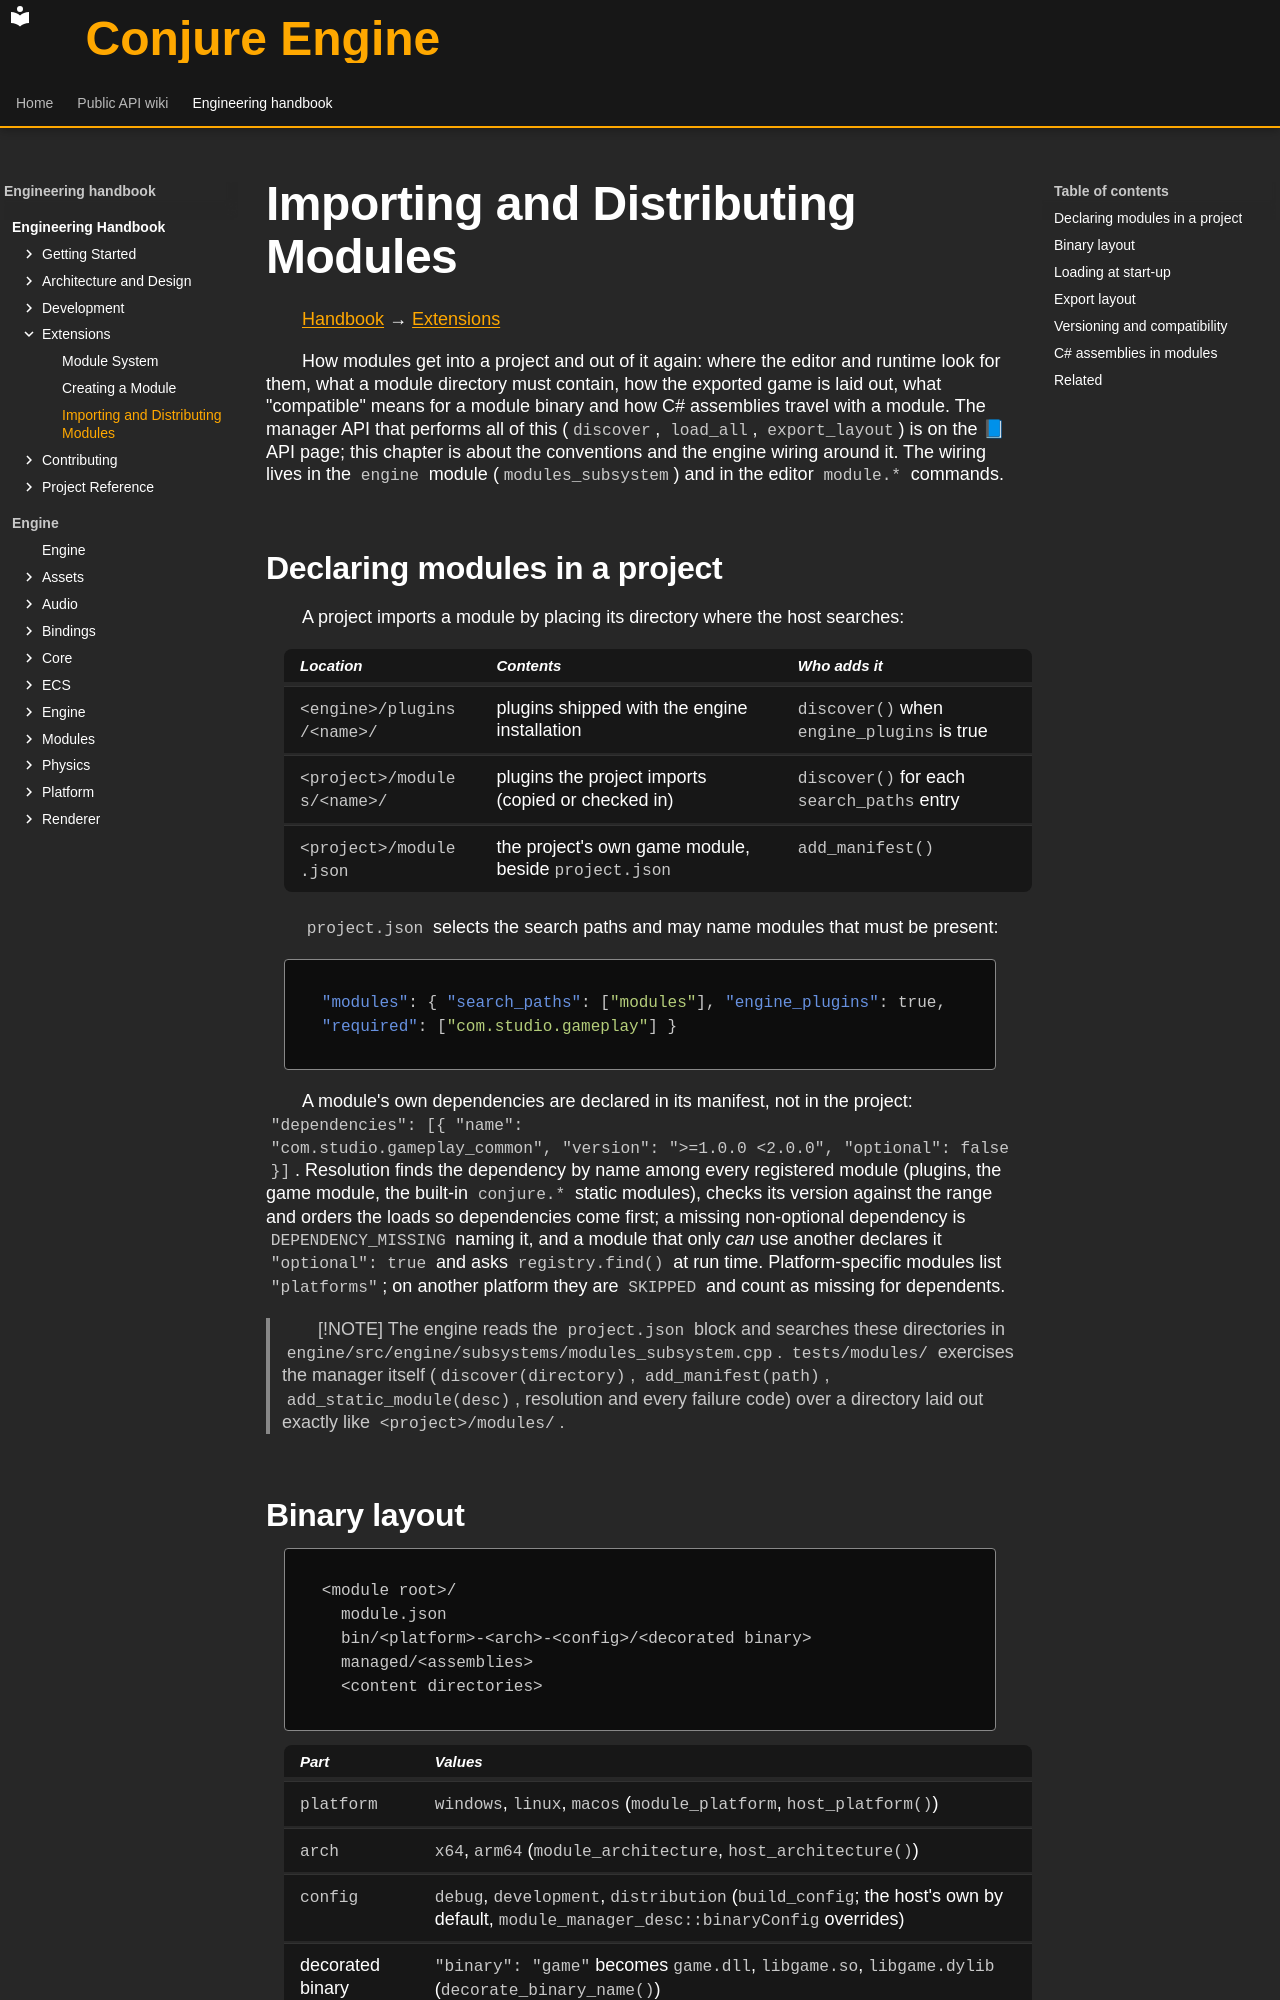

repository: Dozer90/Conjure-Engine · page: handbook/extensions/importing-and-distributing-modules.html · generator: mkdocs

# Importing and Distributing Modules
<!-- doc-template:chapter -->
[Handbook](../index.md) → [Extensions](index.md)

<!-- doc-content:purpose:start -->
How modules get into a project and out of it again: where the editor and runtime look for them, what a module
directory must contain, how the exported game is laid out, what "compatible" means for a module binary and how C#
assemblies travel with a module. The manager API that performs all of this (`discover`, `load_all`,
`export_layout`) is on the 📘 API page; this chapter is about the conventions and the engine wiring around it.
The wiring lives in the `engine` module (`modules_subsystem`) and in the editor `module.*` commands.
<!-- doc-content:purpose:end -->

<!-- doc-content:body:start -->
<a id="1-declaring-modules-in-a-project"></a>

## Declaring modules in a project

A project imports a module by placing its directory where the host searches:

| Location | Contents | Who adds it |
|---|---|---|
| `<engine>/plugins/<name>/` | plugins shipped with the engine installation | `discover()` when `engine_plugins` is true |
| `<project>/modules/<name>/` | plugins the project imports (copied or checked in) | `discover()` for each `search_paths` entry |
| `<project>/module.json` | the project's own game module, beside `project.json` | `add_manifest()` |

`project.json` selects the search paths and may name modules that must be present:

```json
"modules": { "search_paths": ["modules"], "engine_plugins": true, "required": ["com.studio.gameplay"] }
```

A module's own dependencies are declared in its manifest, not in the project: `"dependencies": [{ "name":
"com.studio.gameplay_common", "version": ">=1.0.0 <2.0.0", "optional": false }]`. Resolution finds the dependency
by name among every registered module (plugins, the game module, the built-in `conjure.*` static modules), checks
its version against the range and orders the loads so dependencies come first; a missing non-optional dependency is
`DEPENDENCY_MISSING` naming it, and a module that only *can* use another declares it `"optional": true` and asks
`registry.find()` at run time. Platform-specific modules list `"platforms"`; on another platform they are `SKIPPED`
and count as missing for dependents.

> [!NOTE]
> The engine reads the `project.json` block and searches these directories in
> `engine/src/engine/subsystems/modules_subsystem.cpp`. `tests/modules/`
> exercises the manager itself (`discover(directory)`, `add_manifest(path)`, `add_static_module(desc)`,
> resolution and every failure code) over a directory laid out exactly like `<project>/modules/`.

<a id="2-binary-layout"></a>
